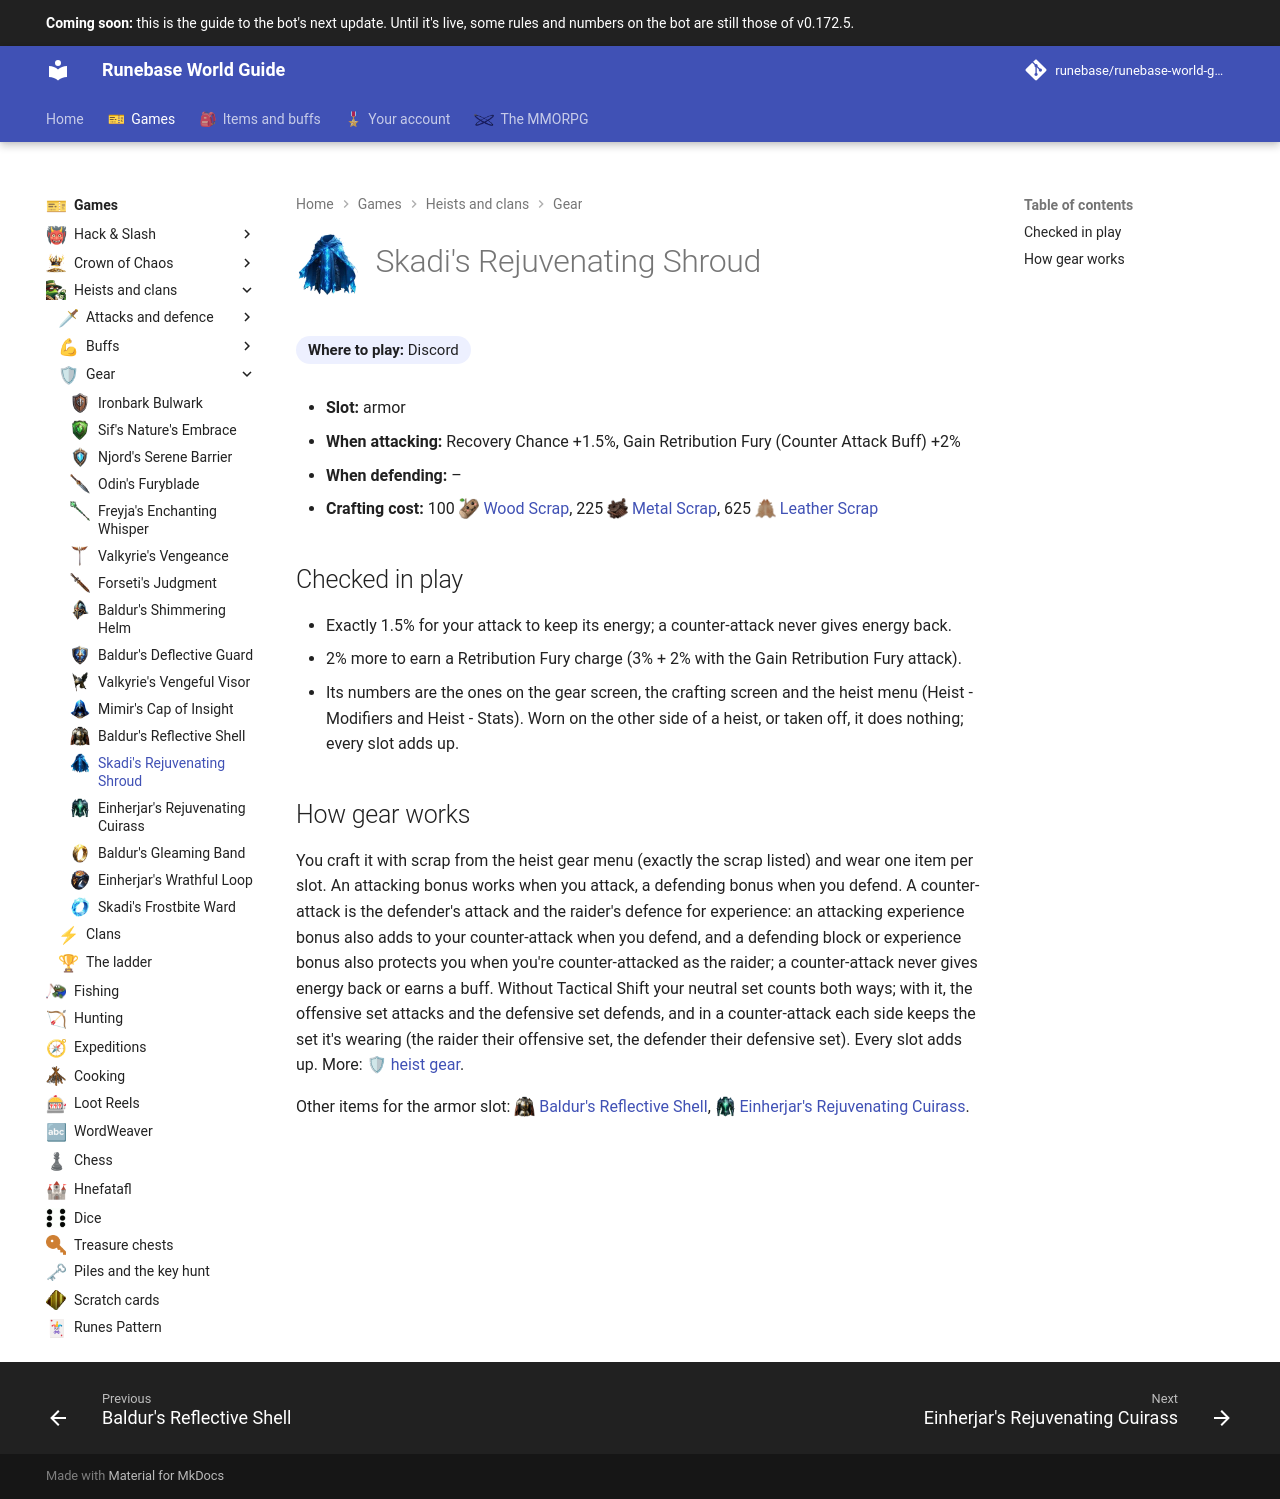

repository: Runebase/runebase-world-guide · page: next/games/heists-and-clans/gear/skadis-rejuvenating-shroud/index.html · generator: mkdocs

---
title: "Skadi's Rejuvenating Shroud"
icon: guide/nav
nav_icon: "assets/icons/heist-gear/skadis-rejuvenating-shroud.webp"
---

# ![Skadi's Rejuvenating Shroud](../../../assets/icons/heist-gear/skadis-rejuvenating-shroud.webp){ .gi .gi-title width="64" height="64" loading="lazy" } Skadi's Rejuvenating Shroud

**Where to play:** Discord
{ .where-to-play }

- **Slot:** armor
- **When attacking:** Recovery Chance +1.5%, Gain Retribution Fury (Counter Attack Buff) +2%
- **When defending:** –
- **Crafting cost:** 100 <span class="gi-m">![](../../../assets/icons/item/wood-scrap.webp){ .gi .gi-mention width="20" height="20" loading="lazy" }&nbsp;[Wood Scrap](../../../items/materials/scrap.md#wood-scrap)</span>, 225 <span class="gi-m">![](../../../assets/icons/item/metal-scrap.webp){ .gi .gi-mention width="20" height="20" loading="lazy" }&nbsp;[Metal Scrap](../../../items/materials/scrap.md#metal-scrap)</span>, 625 <span class="gi-m">![](../../../assets/icons/item/leather-scrap.webp){ .gi .gi-mention width="20" height="20" loading="lazy" }&nbsp;[Leather Scrap](../../../items/materials/scrap.md#leather-scrap)</span>

## Checked in play

- Exactly 1.5% for your attack to keep its energy; a counter-attack never gives energy back.
- 2% more to earn a Retribution Fury charge (3% + 2% with the Gain Retribution Fury attack).
- Its numbers are the ones on the gear screen, the crafting screen and the heist menu (Heist - Modifiers and Heist - Stats). Worn on the other side of a heist, or taken off, it does nothing; every slot adds up.

## How gear works

You craft it with scrap from the heist gear menu (exactly the scrap listed) and wear one item per slot. An attacking bonus works when you attack, a defending bonus when you defend. A counter-attack is the defender's attack and the raider's defence for experience: an attacking experience bonus also adds to your counter-attack when you defend, and a defending block or experience bonus also protects you when you're counter-attacked as the raider; a counter-attack never gives energy back or earns a buff. Without Tactical Shift your neutral set counts both ways; with it, the offensive set attacks and the defensive set defends, and in a counter-attack each side keeps the set it's wearing (the raider their offensive set, the defender their defensive set). Every slot adds up. More: <span class="gi-m">🛡&nbsp;[heist gear](index.md)</span>.

Other items for the armor slot: <span class="gi-m">![](../../../assets/icons/heist-gear/baldurs-reflective-shell.webp){ .gi .gi-mention width="20" height="20" loading="lazy" }&nbsp;[Baldur's Reflective Shell](baldurs-reflective-shell.md)</span>, <span class="gi-m">![](../../../assets/icons/heist-gear/einherjars-rejuvenating-cuirass.webp){ .gi .gi-mention width="20" height="20" loading="lazy" }&nbsp;[Einherjar's Rejuvenating Cuirass](einherjars-rejuvenating-cuirass.md)</span>.
